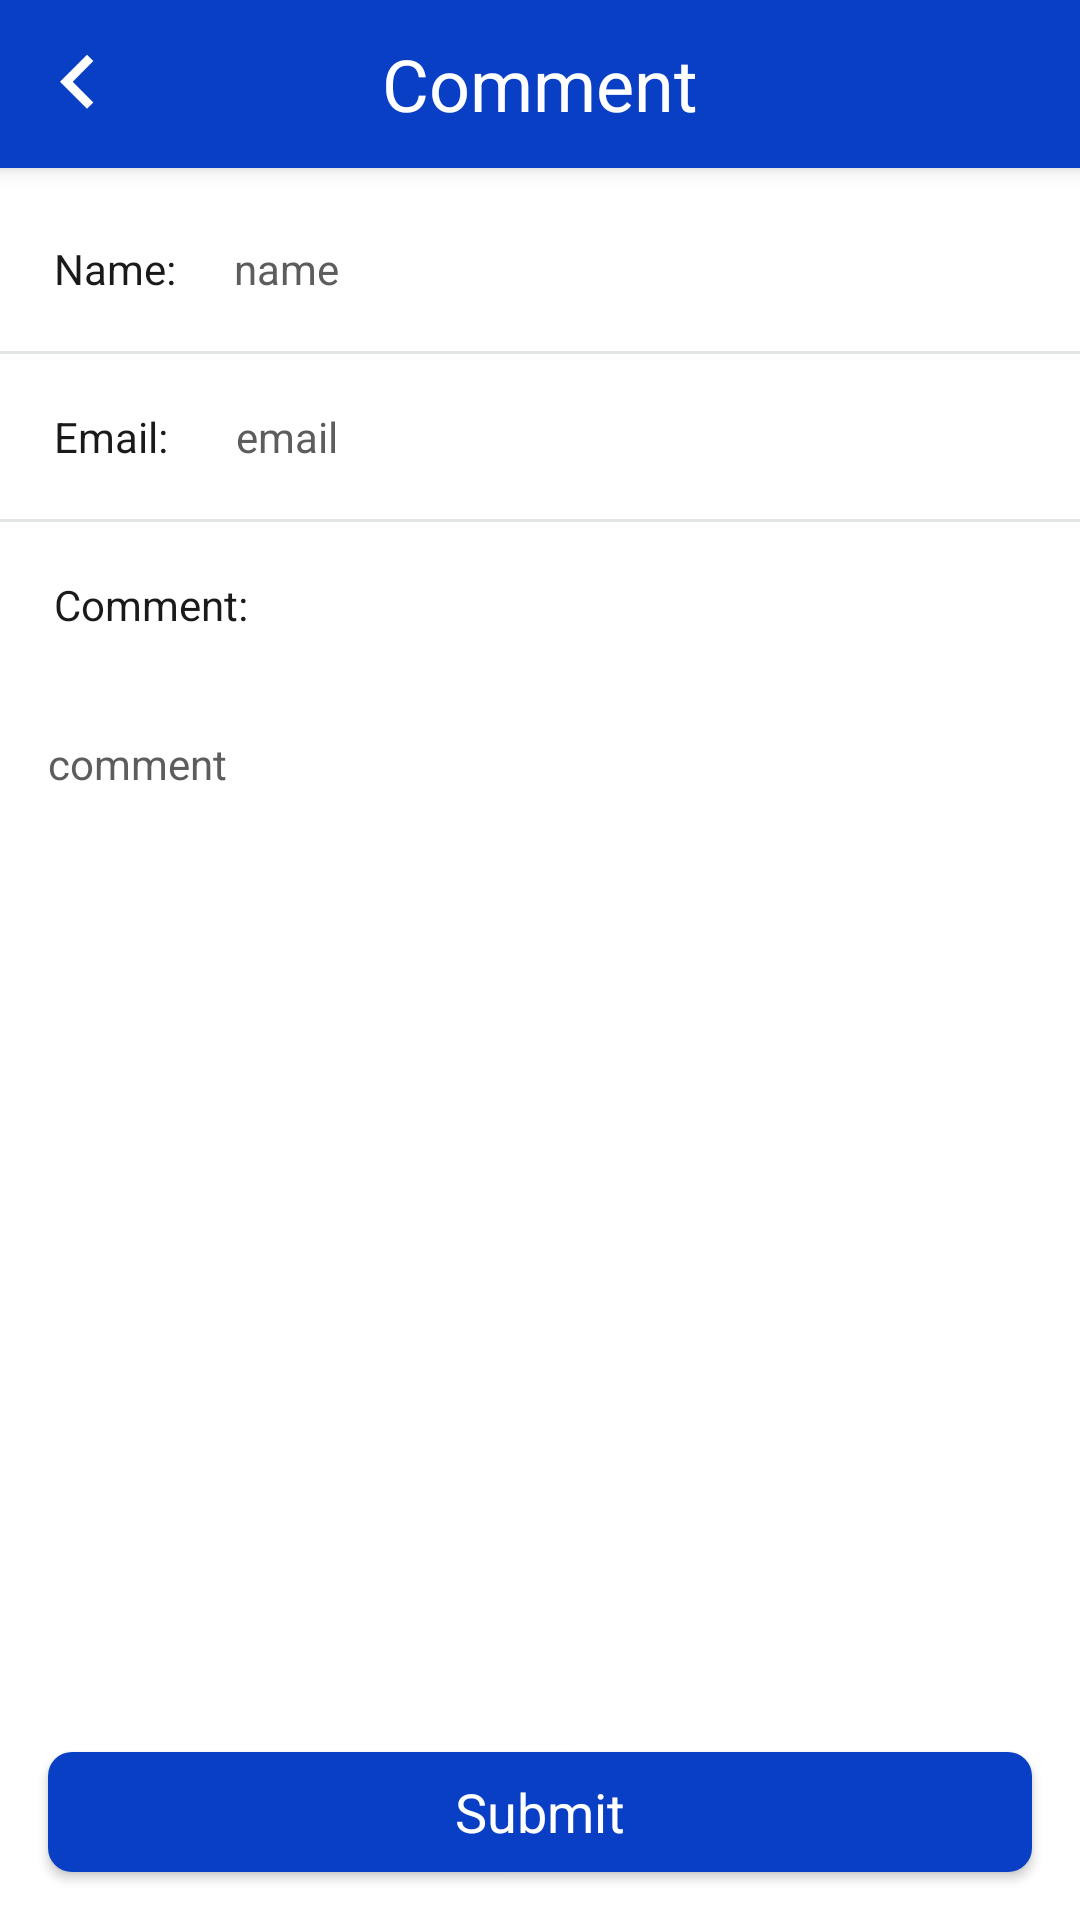

This screen was rendered from an Android layout file. Write that file and the resources it references.
<!-- AndroidManifest.xml: activity theme Base.Theme.AppCompat -->
<!-- res/layout/activity_comment.xml -->
<?xml version="1.0" encoding="utf-8"?>
<LinearLayout xmlns:android="http://schemas.android.com/apk/res/android"
    android:layout_width="match_parent"
    android:layout_height="match_parent"
    android:background="@color/colorWhite"
    android:orientation="vertical">

    <LinearLayout
        android:layout_width="match_parent"
        android:layout_height="match_parent"
        android:orientation="vertical">

        <RelativeLayout
            android:layout_width="match_parent"
            android:layout_height="?attr/actionBarSize"
            android:gravity="center_vertical"
            android:background="@color/colorPrimary"
            android:elevation="4dp">

            <LinearLayout
                android:layout_width="match_parent"
                android:layout_height="match_parent"
                android:gravity="center">

                <TextView
                    style="@style/text.white.24"
                    android:text="@string/string_title_comment"/>

            </LinearLayout>

            <LinearLayout
                android:id="@+id/llt_comment_back"
                android:layout_width="wrap_content"
                android:layout_height="match_parent"
                android:gravity="center"
                android:layout_marginStart="8dp">

                <ImageView
                    android:layout_width="36dp"
                    android:layout_height="36dp"
                    android:src="@drawable/ic_arrow_left_white" />

            </LinearLayout>

        </RelativeLayout>

        <LinearLayout
            android:layout_width="match_parent"
            android:layout_height="wrap_content"
            android:padding="18dp"
            android:gravity="center_vertical"
            android:layout_marginTop="6dp">

            <TextView
                style="@style/text.black.14"
                android:text="Name: " />

            <EditText
                android:id="@+id/edt_commen_name"
                android:layout_width="match_parent"
                android:layout_height="wrap_content"
                android:background="@null"
                android:textSize="14dp"
                android:hint="name"
                android:textColor="@color/colorBlack"
                android:textColorHint="@color/colorTextGrey"
                android:layout_marginStart="16dp" />

        </LinearLayout>

        <LinearLayout
            style="@style/llt_line" />

        <LinearLayout
            android:layout_width="match_parent"
            android:layout_height="wrap_content"
            android:padding="18dp"
            android:gravity="center_vertical">

            <TextView
                style="@style/text.black.14"
                android:text="Email:  " />

            <EditText
                android:id="@+id/edt_commen_email"
                android:layout_width="match_parent"
                android:layout_height="wrap_content"
                android:background="@null"
                android:textSize="14dp"
                android:hint="email"
                android:textColor="@color/colorBlack"
                android:textColorHint="@color/colorTextGrey"
                android:layout_marginStart="16dp" />

        </LinearLayout>

        <LinearLayout
            style="@style/llt_line" />

        <LinearLayout
            android:layout_width="match_parent"
            android:layout_height="wrap_content"
            android:padding="18dp"
            android:gravity="center_vertical">

            <TextView
                style="@style/text.black.14"
                android:text="Comment:" />

        </LinearLayout>

        <LinearLayout
            android:layout_width="match_parent"
            android:layout_height="0dp"
            android:layout_weight="1"
            android:layout_margin="12dp"
            android:background="@drawable/white_8"
            android:gravity="center">

            <EditText
                android:id="@+id/edt_comment"
                android:layout_width="match_parent"
                android:layout_height="match_parent"
                android:layout_margin="4dp"
                android:hint="comment"
                android:textSize="14dp"
                android:gravity="top|left"
                android:textColor="@color/colorBlack"
                android:textColorHint="@color/colorTextGrey"
                android:background="@null" />

        </LinearLayout>

        <LinearLayout
            android:id="@+id/llt_comment_submit"
            android:layout_width="match_parent"
            android:layout_height="40dp"
            android:layout_marginTop="4dp"
            android:layout_marginStart="16dp"
            android:layout_marginEnd="16dp"
            android:layout_marginBottom="16dp"
            android:elevation="2dp"
            android:background="@drawable/blue_8"
            android:gravity="center">

            <TextView
                style="@style/text.white.18"
                android:text="Submit" />

        </LinearLayout>

    </LinearLayout>

</LinearLayout>
<!-- resources referenced by this layout -->
<resources>
  <color name="colorBlack">#1a1a1a</color>
  <color name="colorPrimary">#093fc5</color>
  <color name="colorTextGrey">#5d5d5d</color>
  <color name="colorWhite">#ffffff</color>
  <!-- drawable blue_8 (drawable) -->
  <?xml version="1.0" encoding="utf-8"?>
  <shape xmlns:android="http://schemas.android.com/apk/res/android">
      <corners
          android:radius="8dp"/>
      <solid android:color="@color/colorPrimary" />
  </shape>
  <!-- drawable ic_arrow_left_white (drawable) -->
  <?xml version="1.0" encoding="UTF-8" standalone="no"?>
  <vector xmlns:android="http://schemas.android.com/apk/res/android" android:height="24dp" android:viewportHeight="24.0" android:viewportWidth="24.0" android:width="24dp">
      <path android:fillColor="#ffffff" android:pathData="M15.41,16.09l-4.58,-4.59 4.58,-4.59L14,5.5l-6,6 6,6z"/>
  </vector>
  <!-- drawable white_8 (drawable) -->
  <?xml version="1.0" encoding="utf-8"?>
  <shape android:shape="rectangle"
      xmlns:android="http://schemas.android.com/apk/res/android">
  
      <corners android:radius="8dp" />
      <solid android:color="@color/colorWhite" />
  </shape>
  <string name="string_title_comment">Comment</string>
  <style name="llt_line">
          <item name="android:layout_width">match_parent</item>
          <item name="android:layout_height">1dp</item>
          <item name="android:background">@color/colorGreyDestination</item>
      </style>
  <style name="text.black.14">
          <item name="android:textSize">14dp</item>
      </style>
  <style name="text.white.18">
          <item name="android:textSize">18dp</item>
      </style>
  <style name="text.white.24">
          <item name="android:textSize">24dp</item>
      </style>
  <color name="colorGreyDestination">#E1E6E3</color>
</resources>
